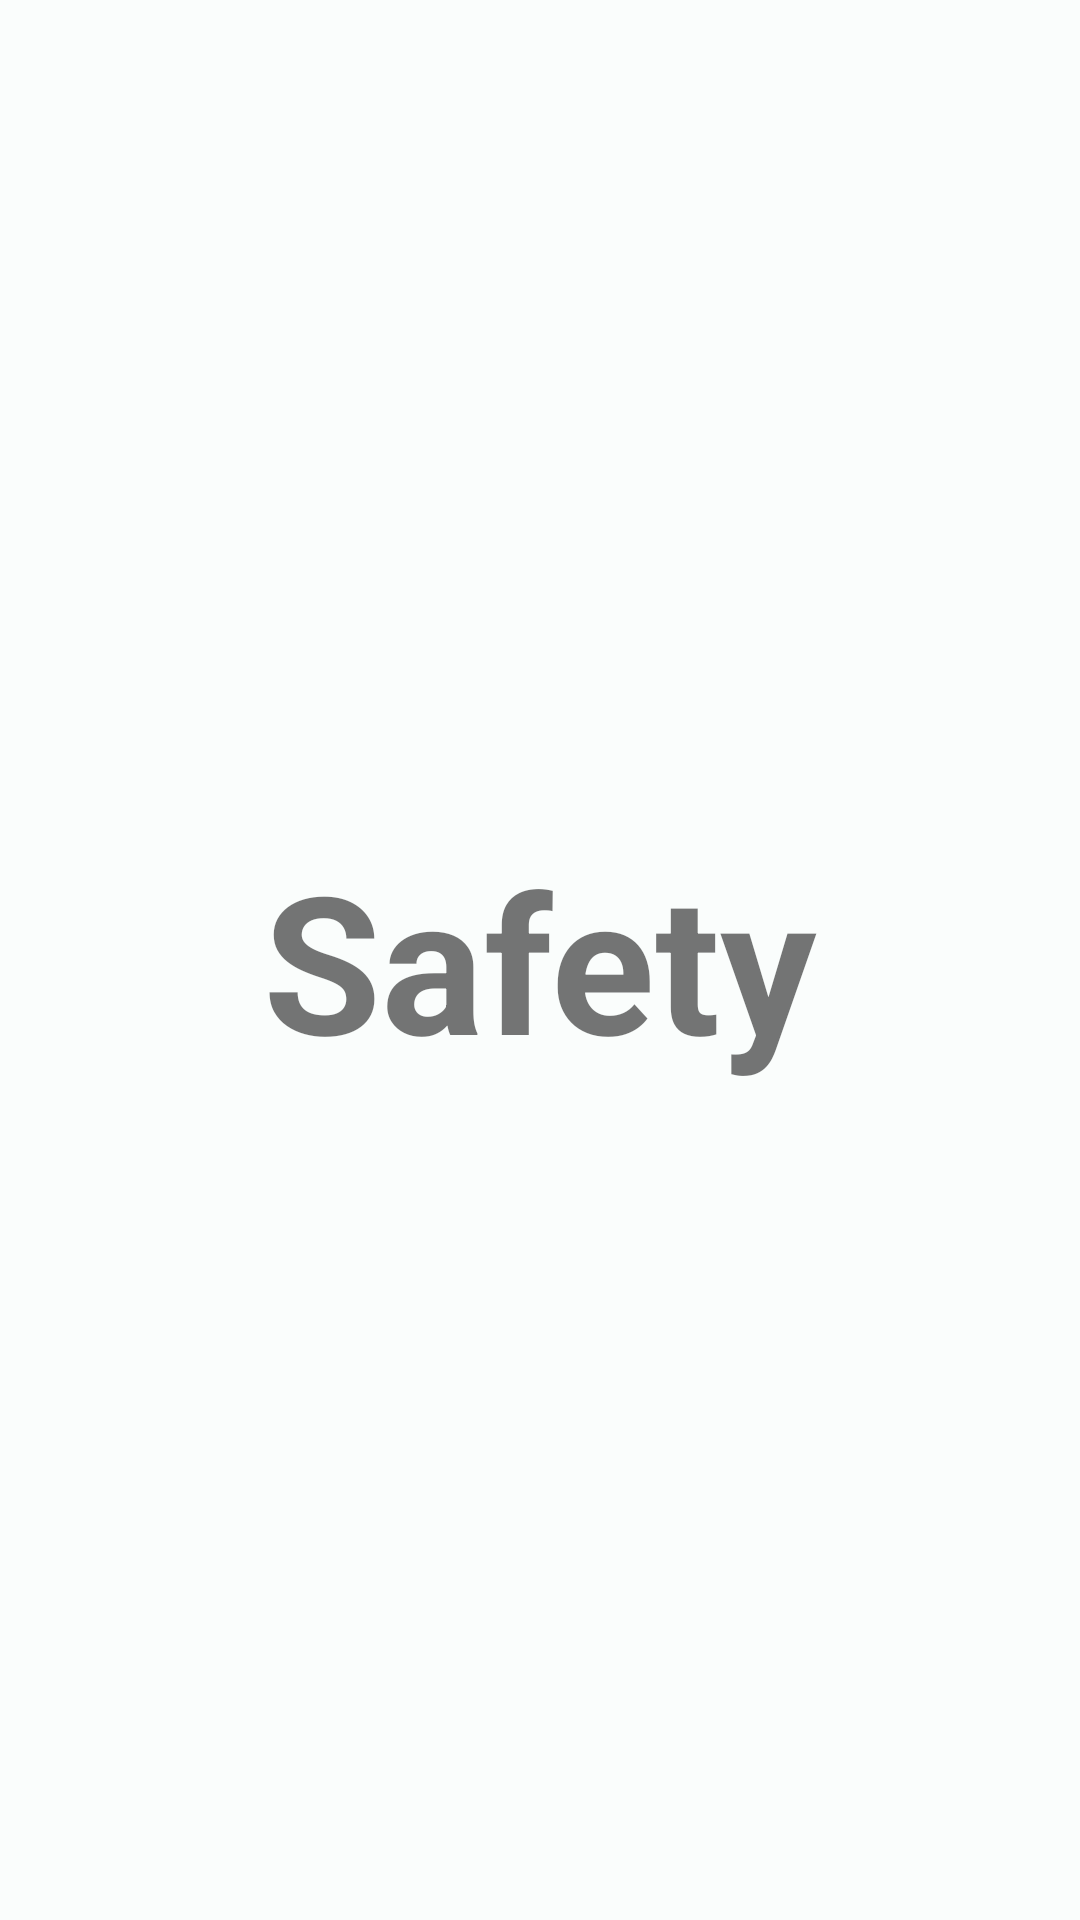

This screen was rendered from an Android layout file. Write that file and the resources it references.
<!-- AndroidManifest.xml: application theme Theme.AI -->
<!-- res/layout/fragment_safety.xml -->
<?xml version="1.0" encoding="utf-8"?>
<LinearLayout xmlns:android="http://schemas.android.com/apk/res/android"
    xmlns:tools="http://schemas.android.com/tools"
    android:id="@+id/safetyFragment"
    android:layout_width="match_parent"
    android:layout_height="match_parent"
    tools:context=".fragments.SafetyFragment"
    android:gravity="center"
    >

    
    <TextView
        android:layout_width="wrap_content"
        android:layout_height="wrap_content"
        android:layout_gravity="center"
        android:text="Safety"
        android:textSize="64dp"
        android:textStyle="bold" />

</LinearLayout>
<!-- resources referenced by this layout -->
<resources>
  <color name="purple_700">#FF3700B3</color>
  <color name="teal_700">#FF018786</color>
  <color name="md_theme_light_primary">#006A6A</color>
  <color name="md_theme_light_onPrimary">#FFFFFF</color>
  <color name="md_theme_light_primaryContainer">#6FF7F6</color>
  <color name="md_theme_light_onPrimaryContainer">#002020</color>
  <color name="md_theme_light_secondary">#4A6363</color>
  <color name="md_theme_light_onSecondary">#FFFFFF</color>
  <color name="md_theme_light_secondaryContainer">#CCE8E7</color>
  <color name="md_theme_light_onSecondaryContainer">#051F1F</color>
  <color name="md_theme_light_tertiary">#4B607C</color>
  <color name="md_theme_light_onTertiary">#FFFFFF</color>
  <color name="md_theme_light_tertiaryContainer">#D3E4FF</color>
  <color name="md_theme_light_onTertiaryContainer">#041C35</color>
  <color name="md_theme_light_error">#BA1A1A</color>
  <color name="md_theme_light_errorContainer">#FFDAD6</color>
  <color name="md_theme_light_onError">#FFFFFF</color>
  <color name="md_theme_light_onErrorContainer">#410002</color>
  <color name="md_theme_light_background">#FAFDFC</color>
  <color name="md_theme_light_onBackground">#191C1C</color>
  <color name="md_theme_light_surface">#FAFDFC</color>
  <color name="md_theme_light_onSurface">#191C1C</color>
  <color name="md_theme_light_surfaceVariant">#DAE5E4</color>
  <color name="md_theme_light_onSurfaceVariant">#3F4948</color>
  <color name="md_theme_light_outline">#6F7979</color>
  <color name="md_theme_light_inverseOnSurface">#EFF1F0</color>
  <color name="md_theme_light_inverseSurface">#2D3131</color>
  <color name="md_theme_light_inversePrimary">#4CDADA</color>
</resources>
